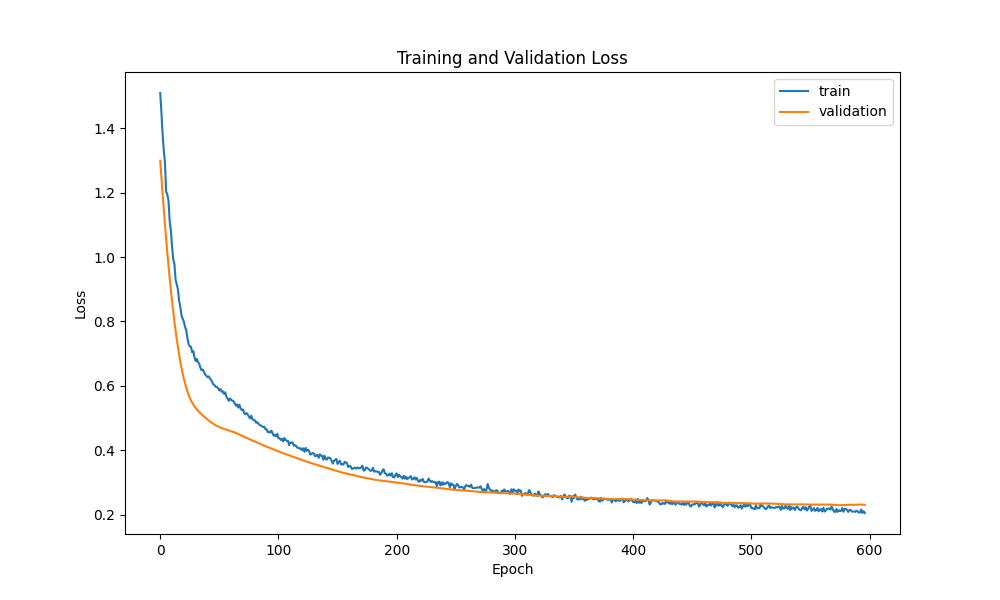

The file beside this chart, header and first rows:
epoch, loss, mean_squared_error, val_loss, val_mean_squared_error
0, 1.51, 1.51, 1.299, 1.299
1, 1.45, 1.45, 1.247, 1.247
2, 1.383, 1.383, 1.196, 1.196
3, 1.333, 1.333, 1.147, 1.147
4, 1.293, 1.293, 1.1, 1.1
5, 1.203, 1.203, 1.056, 1.056
6, 1.194, 1.194, 1.014, 1.014
7, 1.175, 1.175, 0.9727, 0.9727
8, 1.111, 1.111, 0.9338, 0.9338
9, 1.083, 1.083, 0.8971, 0.8971
10, 1.033, 1.033, 0.8625, 0.8625
11, 0.9934, 0.9934, 0.8302, 0.8302
12, 0.9784, 0.9784, 0.7997, 0.7997
13, 0.9293, 0.9293, 0.7709, 0.7709
14, 0.9144, 0.9144, 0.744, 0.744
15, 0.8996, 0.8996, 0.7192, 0.7192
16, 0.8645, 0.8645, 0.6961, 0.6961
17, 0.845, 0.845, 0.6747, 0.6747
18, 0.8191, 0.8191, 0.6552, 0.6552
19, 0.8085, 0.8085, 0.6375, 0.6375
20, 0.7995, 0.7995, 0.6217, 0.6217
21, 0.7828, 0.7828, 0.6074, 0.6074
22, 0.773, 0.773, 0.5945, 0.5945
23, 0.748, 0.748, 0.5827, 0.5827
24, 0.7299, 0.7299, 0.5723, 0.5723
25, 0.7225, 0.7225, 0.563, 0.563
26, 0.7215, 0.7215, 0.5549, 0.5549
27, 0.7044, 0.7044, 0.5479, 0.5479
28, 0.7082, 0.7082, 0.5417, 0.5417
29, 0.6887, 0.6887, 0.5362, 0.5362
30, 0.6773, 0.6773, 0.5311, 0.5311
31, 0.6838, 0.6838, 0.5266, 0.5266
32, 0.673, 0.673, 0.5224, 0.5224
33, 0.6688, 0.6688, 0.5186, 0.5186
34, 0.6563, 0.6563, 0.515, 0.515
35, 0.6485, 0.6485, 0.5116, 0.5116
36, 0.6508, 0.6508, 0.5081, 0.5081
37, 0.6436, 0.6436, 0.5048, 0.5048
38, 0.6354, 0.6354, 0.5017, 0.5017
39, 0.6316, 0.6316, 0.4985, 0.4985
40, 0.6272, 0.6272, 0.4954, 0.4954
41, 0.6296, 0.6296, 0.4924, 0.4924
42, 0.623, 0.623, 0.4896, 0.4896
43, 0.6188, 0.6188, 0.4868, 0.4868
44, 0.6112, 0.6112, 0.4842, 0.4842
45, 0.6047, 0.6047, 0.4818, 0.4818
46, 0.6023, 0.6023, 0.4795, 0.4795
47, 0.5968, 0.5968, 0.4774, 0.4774
48, 0.5964, 0.5964, 0.4753, 0.4753
49, 0.5925, 0.5925, 0.4734, 0.4734
50, 0.5857, 0.5857, 0.4717, 0.4717
51, 0.59, 0.59, 0.4701, 0.4701
52, 0.582, 0.582, 0.4687, 0.4687
53, 0.583, 0.583, 0.4674, 0.4674
54, 0.5753, 0.5753, 0.4662, 0.4662
55, 0.5802, 0.5802, 0.4651, 0.4651
56, 0.5651, 0.5651, 0.464, 0.464
57, 0.5614, 0.5614, 0.4629, 0.4629
58, 0.5534, 0.5534, 0.4619, 0.4619
59, 0.5604, 0.5604, 0.4607, 0.4607
... 537 more rows
